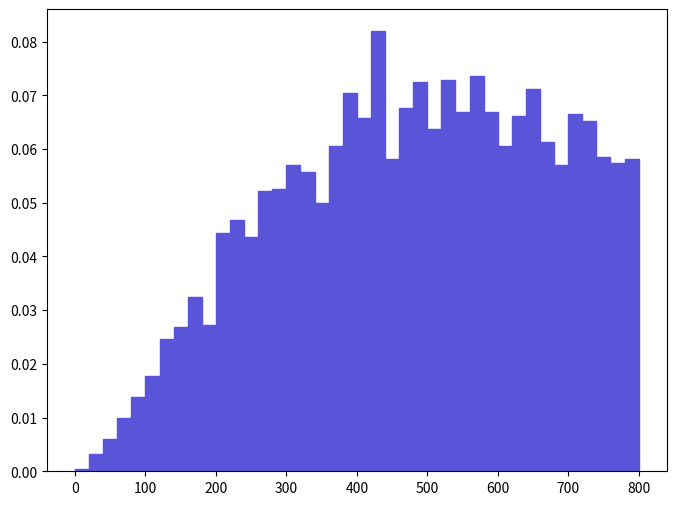

Python code for this plot: (Note: this script raises an exception after producing the figure.)
def selection_9():

    # Library import
    import numpy
    import matplotlib
    import matplotlib.pyplot   as plt
    import matplotlib.gridspec as gridspec

    # Library version
    matplotlib_version = matplotlib.__version__
    numpy_version      = numpy.__version__

    # Histo binning
    xBinning = numpy.linspace(0.0,800.0,41,endpoint=True)

    # Creating data sequence: middle of each bin
    xData = numpy.array([10.0,30.0,50.0,70.0,90.0,110.0,130.0,150.0,170.0,190.0,210.0,230.0,250.0,270.0,290.0,310.0,330.0,350.0,370.0,390.0,410.0,430.0,450.0,470.0,490.0,510.0,530.0,550.0,570.0,590.0,610.0,630.0,650.0,670.0,690.0,710.0,730.0,750.0,770.0,790.0])

    # Creating weights for histo: y10_PT_0
    y10_PT_0_weights = numpy.array([0.00039584606719,0.00316676873752,0.00593769050785,0.00989615117975,0.0138546088517,0.0178130685236,0.0245424579658,0.0269175277689,0.0324593773096,0.0273133777361,0.0443347563253,0.0467098361284,0.0435430663909,0.0522516756691,0.0526475256363,0.0570018352754,0.0558142953738,0.0498766058659,0.0605644449801,0.0704605941598,0.0657104445535,0.0819401332083,0.0581893651769,0.0676896743895,0.0724398239958,0.0637312147176,0.072835673963,0.0668979844551,0.0736273638973,0.0668979844551,0.0605644449801,0.0661062945207,0.0712522940942,0.0613561349145,0.0570018352754,0.0665021344879,0.0653145945864,0.0585852151441,0.0573976752426,0.0581893651769])

    # Creating a new Canvas
    fig   = plt.figure(figsize=(8,6),dpi=80)
    frame = gridspec.GridSpec(1,1)
    pad   = fig.add_subplot(frame[0])

    # Creating a new Stack
    pad.hist(x=xData, bins=xBinning, weights=y10_PT_0_weights,\
             label="$unweighted\_events$", histtype="stepfilled", rwidth=1.0,\
             color="#5954d8", edgecolor="#5954d8", linewidth=1, linestyle="solid",\
             bottom=None, cumulative=False, normed=False, align="mid", orientation="vertical")


    # Axis
    plt.rc('text',usetex=False)
    plt.xlabel(r"$p_{T}$ $[ a_{1} ]$ $(GeV/c)$ ",\
               fontsize=16,color="black")
    plt.ylabel(r"$\mathrm{Events}$ $(\mathcal{L}_{\mathrm{int}} = 10\ \mathrm{fb}^{-1})$ ",\
               fontsize=16,color="black")

    # Boundary of y-axis
    ymax=(y10_PT_0_weights).max()*1.1
    #ymin=0 # linear scale
    ymin=min([x for x in (y10_PT_0_weights) if x])/100. # log scale
    plt.gca().set_ylim(ymin,ymax)

    # Log/Linear scale for X-axis
    plt.gca().set_xscale("linear")
    #plt.gca().set_xscale("log",nonposx="clip")

    # Log/Linear scale for Y-axis
    #plt.gca().set_yscale("linear")
    plt.gca().set_yscale("log",nonposy="clip")

    # Saving the image
    plt.savefig('../../HTML/MadAnalysis5job_0/selection_9.png')
    plt.savefig('../../PDF/MadAnalysis5job_0/selection_9.png')
    plt.savefig('../../DVI/MadAnalysis5job_0/selection_9.eps')

# Running!
if __name__ == '__main__':
    selection_9()
